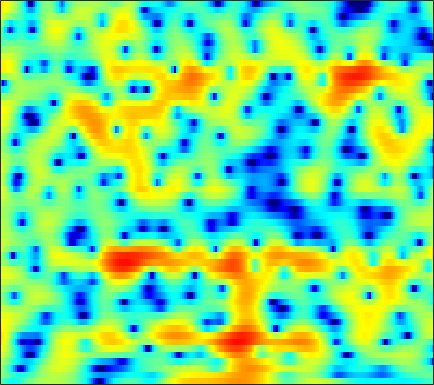

Data behind this chart, as committed beside it:
-1.4758, -2.1598, -3.0417, -3.8144, -4.2647, -4.5979, -4.5756, -4.3498, -3.8462, -3.2032, -2.513, -1.9841, -1.3283, -0.7008, -0.27704, 0.22754, 0.66301, 0.94284, 1.255, 1.5076, 1.7062, 1.8179, 1.9261, 1.9936
0.6808, 0.1023, -0.678, -1.45, -2.01, -2.703, -3.299, -3.654, -3.966, -4.054, -3.909, -3.661, -3.18, -2.58, -2.09, -1.416, -0.7588, -0.289, 0.2903, 0.8022, 1.241, 1.522, 1.83, 2.059
1.208, 0.3506, -0.9538, -2.482, -3.818, -5.933, -8.61, -11.15, -15.49, -18.47, -15, -11.97, -8.895, -6.572, -5.161, -3.575, -2.241, -1.365, -0.3378, 0.5495, 1.307, 1.803, 2.371, 2.828
2.097, 1.449, 0.4807, -0.5906, -1.448, -2.629, -3.803, -4.641, -5.65, -6.468, -7.014, -7.239, -7.258, -6.948, -6.507, -5.683, -4.651, -3.801, -2.632, -1.487, -0.418, 0.3187, 1.2, 1.956
3.642, 3.046, 2.116, 1.029, 0.1205, -1.213, -2.697, -3.92, -5.757, -7.89, -10.5, -13, -17.98, -28.57, -24.68, -15.98, -11.39, -8.934, -6.316, -4.201, -2.421, -1.264, 0.08225, 1.218
4.818, 4.108, 2.987, 1.681, 0.5919, -0.9986, -2.72, -4.088, -5.943, -7.774, -9.467, -10.58, -11.72, -12.3, -12.31, -11.73, -10.56, -9.41, -7.7, -5.892, -4.106, -2.833, -1.25, 0.175
5.965, 5.1, 3.699, 1.984, 0.4518, -1.95, -4.828, -7.36, -11.29, -15.23, -17, -16.6, -15.75, -15.54, -16.01, -17.49, -19.67, -19.72, -15.66, -11.09, -7.425, -5.188, -2.738, -0.7301
6.099, 5.416, 4.275, 2.849, 1.584, -0.3458, -2.542, -4.332, -6.65, -8.419, -9.299, -9.494, -9.543, -9.64, -9.818, -10.15, -10.33, -10.1, -9.116, -7.555, -5.779, -4.421, -2.727, -1.228
5.36, 5.041, 4.469, 3.753, 3.133, 2.223, 1.252, 0.5216, -0.4308, -1.316, -2.115, -2.646, -3.304, -3.908, -4.321, -4.806, -5.181, -5.38, -5.486, -5.383, -5.067, -4.704, -4.063, -3.282
4.836, 4.739, 4.506, 4.176, 3.868, 3.384, 2.848, 2.412, 1.784, 1.112, 0.3984, -0.1664, -0.9791, -1.877, -2.626, -3.738, -5.025, -6.139, -7.81, -9.559, -10.94, -11.17, -10.21, -8.477
4.045, 4.036, 3.941, 3.771, 3.599, 3.325, 3.007, 2.746, 2.359, 1.927, 1.424, 0.9969, 0.3364, -0.462, -1.18, -2.338, -3.785, -5.122, -7.341, -10.08, -12.86, -13.59, -11.77, -9.251
2.45, 2.408, 2.232, 1.96, 1.745, 1.479, 1.287, 1.204, 1.187, 1.232, 1.264, 1.254, 1.161, 0.9544, 0.7126, 0.2758, -0.2702, -0.7362, -1.402, -2.031, -2.514, -2.76, -2.895, -2.874
0.6679, 0.2995, -0.5229, -1.719, -2.792, -4.159, -4.8, -4.437, -3.169, -1.691, -0.3835, 0.405, 1.203, 1.736, 1.996, 2.17, 2.188, 2.125, 1.96, 1.72, 1.437, 1.206, 0.8725, 0.5062
0.1884, -0.3766, -1.6, -3.524, -5.59, -9.377, -12.48, -10.52, -6.374, -3.368, -1.28, -0.123, 1.022, 1.82, 2.241, 2.609, 2.786, 2.82, 2.765, 2.591, 2.316, 2.055, 1.618, 1.1
1.375, 1.107, 0.599, -0.02181, -0.4973, -1.008, -1.243, -1.195, -0.8579, -0.3317, 0.2385, 0.6326, 1.076, 1.417, 1.593, 1.742, 1.79, 1.755, 1.622, 1.394, 1.049, 0.7171, 0.1513, -0.5377
2.914, 2.804, 2.589, 2.337, 2.139, 1.866, 1.627, 1.469, 1.273, 1.098, 0.9365, 0.8051, 0.6124, 0.4081, 0.2585, 0.07831, -0.05348, -0.1255, -0.2379, -0.3937, -0.654, -0.9582, -1.537, -2.402
3.936, 3.888, 3.774, 3.58, 3.395, 3.083, 2.714, 2.402, 1.927, 1.344, 0.632, 0.01563, -0.9212, -1.95, -2.686, -3.464, -3.773, -3.619, -3.059, -2.399, -1.848, -1.65, -1.669, -2.101
3.341, 3.383, 3.302, 3.052, 2.804, 2.428, 2.01, 1.662, 1.151, 0.4632, -0.5107, -1.475, -3.21, -5.761, -8.555, -15.01, -21.61, -13.43, -7.72, -4.454, -2.349, -1.243, -0.2555, 0.2791
1.043, 0.9688, 0.3372, -0.6972, -1.603, -2.533, -2.841, -2.695, -2.371, -2.187, -2.379, -2.828, -3.807, -5.124, -6.162, -7.209, -7.422, -6.72, -5.066, -3.168, -1.392, -0.2191, 1.066, 2.033
1.112, 0.4324, -1.269, -4.224, -7.935, -18.35, -14.65, -8.906, -5.326, -3.678, -3.115, -3.256, -4.037, -5.389, -6.647, -8.229, -8.751, -7.865, -5.542, -3.088, -0.911, 0.4398, 1.887, 2.965
2.938, 2.405, 1.478, 0.3465, -0.5231, -1.393, -1.754, -1.718, -1.472, -1.339, -1.578, -2.024, -3.088, -4.838, -6.761, -10.12, -12.39, -10.22, -6.1, -2.953, -0.6817, 0.5983, 1.852, 2.665
2.918, 2.701, 2.318, 1.863, 1.512, 1.036, 0.6297, 0.3633, 0.02856, -0.2922, -0.6556, -0.9539, -1.418, -1.896, -2.242, -2.505, -2.433, -2.141, -1.449, -0.6123, 0.1866, 0.6836, 1.118, 1.266
2.281, 2.207, 1.977, 1.633, 1.318, 0.8396, 0.3456, -0.01253, -0.4478, -0.7931, -0.9963, -1.079, -1.072, -0.9652, -0.8138, -0.5659, -0.2397, 0.03203, 0.398, 0.7318, 0.99, 1.092, 1.081, 0.8436
2.04, 1.962, 1.667, 1.154, 0.6347, -0.2004, -1.196, -1.982, -2.943, -3.592, -3.72, -3.444, -2.727, -1.838, -1.156, -0.3129, 0.4103, 0.879, 1.381, 1.746, 1.955, 2.004, 1.919, 1.644
1.938, 1.807, 1.39, 0.6631, -0.1105, -1.501, -3.455, -5.433, -9.169, -14.9, -15.47, -10.96, -6.683, -3.867, -2.336, -0.7621, 0.3998, 1.073, 1.754, 2.231, 2.511, 2.612, 2.601, 2.432
1.485, 1.381, 1.023, 0.4169, -0.2271, -1.352, -2.777, -4.056, -5.867, -7.293, -7.393, -6.496, -4.76, -3.061, -1.956, -0.752, 0.1932, 0.7434, 1.301, 1.683, 1.925, 2.025, 2.062, 2.002
1.268, 1.239, 1.036, 0.6655, 0.3017, -0.2717, -0.8865, -1.333, -1.827, -2.108, -2.134, -1.966, -1.578, -1.085, -0.7025, -0.2376, 0.1222, 0.3227, 0.4915, 0.5626, 0.5844, 0.5777, 0.5738, 0.5794
1.936, 1.865, 1.618, 1.226, 0.8937, 0.4423, 0.03383, -0.194, -0.3917, -0.4387, -0.3384, -0.2067, 0.01527, 0.2301, 0.3412, 0.3974, 0.2965, 0.1051, -0.2999, -0.829, -1.402, -1.747, -1.957, -1.805
3.464, 3.097, 2.394, 1.507, 0.7682, -0.1796, -0.9196, -1.218, -1.224, -0.8433, -0.2348, 0.2445, 0.8437, 1.304, 1.496, 1.503, 1.178, 0.6573, -0.4889, -2.281, -4.956, -7.605, -10.13, -7.791
4.236, 3.387, 1.853, -0.1569, -2.079, -5.204, -8.684, -10.26, -8.676, -5.699, -3.152, -1.606, 0.03049, 1.204, 1.824, 2.251, 2.247, 1.921, 1.026, -0.4448, -2.499, -4.232, -5.577, -4.432
3.208, 2.081, 0.1319, -2.441, -4.822, -8.661, -12.78, -14.68, -13.46, -10.25, -7.072, -4.913, -2.499, -0.6429, 0.4042, 1.405, 1.944, 2.104, 2.031, 1.686, 1.238, 0.9266, 0.6483, 0.6224
3.175, 2.131, 0.3575, -1.882, -3.898, -7.193, -11.51, -16.32, -24.46, -14.97, -9.101, -6.091, -3.15, -0.9897, 0.2289, 1.411, 2.177, 2.513, 2.69, 2.612, 2.333, 2.04, 1.585, 1.11
3.716, 2.973, 1.76, 0.2854, -0.9737, -2.832, -4.731, -5.938, -6.556, -5.709, -4.022, -2.608, -0.8948, 0.5166, 1.38, 2.219, 2.773, 2.974, 2.977, 2.694, 2.108, 1.464, 0.3522, -1.049
3.149, 2.726, 2.053, 1.268, 0.6702, -0.1004, -0.7053, -1.025, -1.14, -0.9369, -0.4491, 0.03516, 0.7355, 1.415, 1.854, 2.307, 2.546, 2.573, 2.375, 1.861, 1.012, 0.08215, -1.631, -4.079
2.051, 1.776, 1.271, 0.6997, 0.254, -0.2579, -0.6292, -0.7455, -0.7226, -0.4724, -0.04342, 0.3287, 0.8611, 1.374, 1.7, 2.047, 2.223, 2.242, 2.085, 1.682, 1.022, 0.3478, -0.8244, -2.28
1.227, 0.8378, 0.05289, -0.956, -1.817, -2.88, -3.596, -3.701, -3.296, -2.459, -1.496, -0.786, 0.08656, 0.8134, 1.279, 1.756, 2.112, 2.274, 2.354, 2.287, 2.031, 1.743, 1.228, 0.5796
1.169, 0.544, -0.7685, -2.826, -4.964, -9.221, -15.48, -15.72, -9.891, -6.173, -3.822, -2.545, -1.282, -0.3244, 0.2546, 0.9046, 1.456, 1.809, 2.204, 2.504, 2.691, 2.733, 2.676, 2.477
2.179, 1.621, 0.4608, -1.195, -2.738, -5.065, -6.992, -7.415, -6.625, -5.364, -4.311, -3.705, -3.139, -2.664, -2.333, -1.785, -1.139, -0.5599, 0.2802, 1.09, 1.843, 2.308, 2.766, 3.03
3.5, 3.126, 2.365, 1.379, 0.5167, -0.6896, -1.828, -2.642, -3.557, -4.443, -5.323, -6.05, -7.028, -8.065, -8.661, -8.894, -7.936, -6.591, -4.52, -2.511, -0.846, 0.2182, 1.348, 2.166
4.341, 4.01, 3.369, 2.519, 1.753, 0.5542, -0.8433, -2.063, -3.88, -5.986, -8.349, -10.29, -12.94, -16.06, -19.28, -30.99, -22.39, -15.3, -9.941, -6.353, -3.747, -2.263, -0.6884, 0.5148
4.858, 4.567, 4.019, 3.255, 2.518, 1.309, -0.2326, -1.654, -3.98, -6.992, -11.12, -15.27, -23.06, -23.15, -19.3, -16.18, -13.38, -11.29, -8.593, -6.336, -4.506, -3.405, -2.204, -1.193
4.913, 4.789, 4.473, 3.962, 3.424, 2.497, 1.314, 0.2229, -1.563, -3.731, -6.25, -8.264, -10.35, -10.83, -10.12, -8.635, -7.247, -6.28, -5.188, -4.406, -3.988, -3.89, -4.007, -4.184
3.492, 3.601, 3.603, 3.463, 3.29, 2.909, 2.357, 1.863, 1.052, 0.1548, -0.7605, -1.383, -2.067, -2.463, -2.547, -2.504, -2.371, -2.302, -2.36, -2.675, -3.398, -4.366, -6.545, -10.74
0.2213, 0.372, 0.628, 0.9554, 1.217, 1.518, 1.684, 1.714, 1.654, 1.463, 1.194, 0.9752, 0.6971, 0.4659, 0.307, 0.09896, -0.08229, -0.2676, -0.6148, -1.119, -1.814, -2.515, -3.627, -4.739
-5.116, -5.657, -5.003, -3.338, -2.073, -0.6583, 0.3667, 0.8629, 1.28, 1.458, 1.486, 1.435, 1.338, 1.207, 1.092, 0.9503, 0.7757, 0.6365, 0.4338, 0.173, -0.1402, -0.3689, -0.6545, -0.8398
-9.825, -15.7, -11.16, -5.448, -2.958, -0.8471, 0.4031, 0.9566, 1.277, 1.322, 1.201, 1.068, 0.8898, 0.761, 0.7202, 0.7084, 0.6711, 0.6423, 0.5912, 0.5405, 0.4945, 0.4997, 0.5261, 0.565
1.162, 0.7691, 0.7876, 1.292, 1.71, 2.15, 2.241, 2.053, 1.448, 0.4761, -0.7083, -1.521, -2.174, -2.138, -1.823, -1.394, -1.085, -1.022, -1.102, -1.166, -1.04, -0.8297, -0.3903, 0.05785
5.458, 5.296, 5.079, 4.825, 4.6, 4.112, 3.314, 2.41, 0.7105, -1.901, -5.987, -11.14, -19.64, -10.49, -7.265, -5.156, -4.542, -4.849, -6.14, -8.095, -8.851, -7.549, -4.951, -2.88
5.328, 5.291, 5.154, 4.868, 4.568, 3.976, 3.131, 2.274, 0.8321, -0.9996, -3.1, -4.589, -5.821, -5.748, -5.324, -4.901, -5.167, -5.906, -7.765, -10.93, -12.63, -10.39, -6.734, -4.194
2.972, 3.165, 3.287, 3.266, 3.134, 2.821, 2.33, 1.869, 1.138, 0.3313, -0.5013, -1.055, -1.64, -2.068, -2.282, -2.518, -2.835, -3.107, -3.455, -3.718, -3.631, -3.312, -2.645, -1.914
-0.08769, 0.4291, 0.8833, 1.132, 1.189, 1.145, 0.9801, 0.8156, 0.5083, 0.1511, -0.2127, -0.4875, -0.7978, -1.036, -1.163, -1.287, -1.304, -1.279, -1.189, -0.9807, -0.704, -0.464, -0.1156, 0.197
-2.08, -1.558, -1.151, -0.9801, -0.9053, -0.8569, -0.8112, -0.8174, -0.8629, -0.9888, -1.17, -1.337, -1.573, -1.724, -1.763, -1.661, -1.356, -1.027, -0.5044, 0.07545, 0.6373, 1.035, 1.494, 1.843
-2.115, -2.445, -3.105, -3.784, -4.07, -4, -3.548, -3.171, -2.775, -2.657, -2.886, -3.239, -3.903, -4.593, -4.882, -4.616, -3.669, -2.655, -1.198, 0.108, 1.232, 1.941, 2.688, 3.229
-1.323, -2.941, -6.151, -11.31, -15.96, -12.38, -7.848, -5.85, -4.414, -3.958, -4.339, -5.19, -7.213, -10.92, -15.84, -17.58, -9.704, -6.069, -2.786, -0.4113, 1.326, 2.305, 3.293, 3.969
0.9531, -0.4375, -2.691, -5.059, -6.235, -6.159, -5.004, -4.211, -3.574, -3.51, -3.963, -4.636, -5.924, -7.41, -8.217, -7.991, -6.225, -4.481, -2.267, -0.4051, 1.074, 1.936, 2.794, 3.342
3.679, 3, 2.023, 1.088, 0.4679, -0.1712, -0.6836, -1.03, -1.566, -2.236, -3.051, -3.694, -4.489, -5.012, -5.082, -4.689, -3.787, -2.905, -1.601, -0.4205, 0.555, 1.122, 1.592, 1.751
5.479, 5.107, 4.515, 3.826, 3.264, 2.447, 1.545, 0.7906, -0.3724, -1.755, -3.424, -4.87, -6.898, -8.465, -8.691, -7.444, -5.396, -3.903, -2.212, -0.869, 0.04522, 0.4442, 0.5741, 0.2085
5.674, 5.45, 5.013, 4.42, 3.88, 3.027, 2.023, 1.149, -0.2293, -1.932, -4.099, -6.222, -10.28, -17.23, -19.54, -11.82, -7.174, -4.859, -2.646, -1.16, -0.2165, 0.1507, 0.2076, -0.2822
